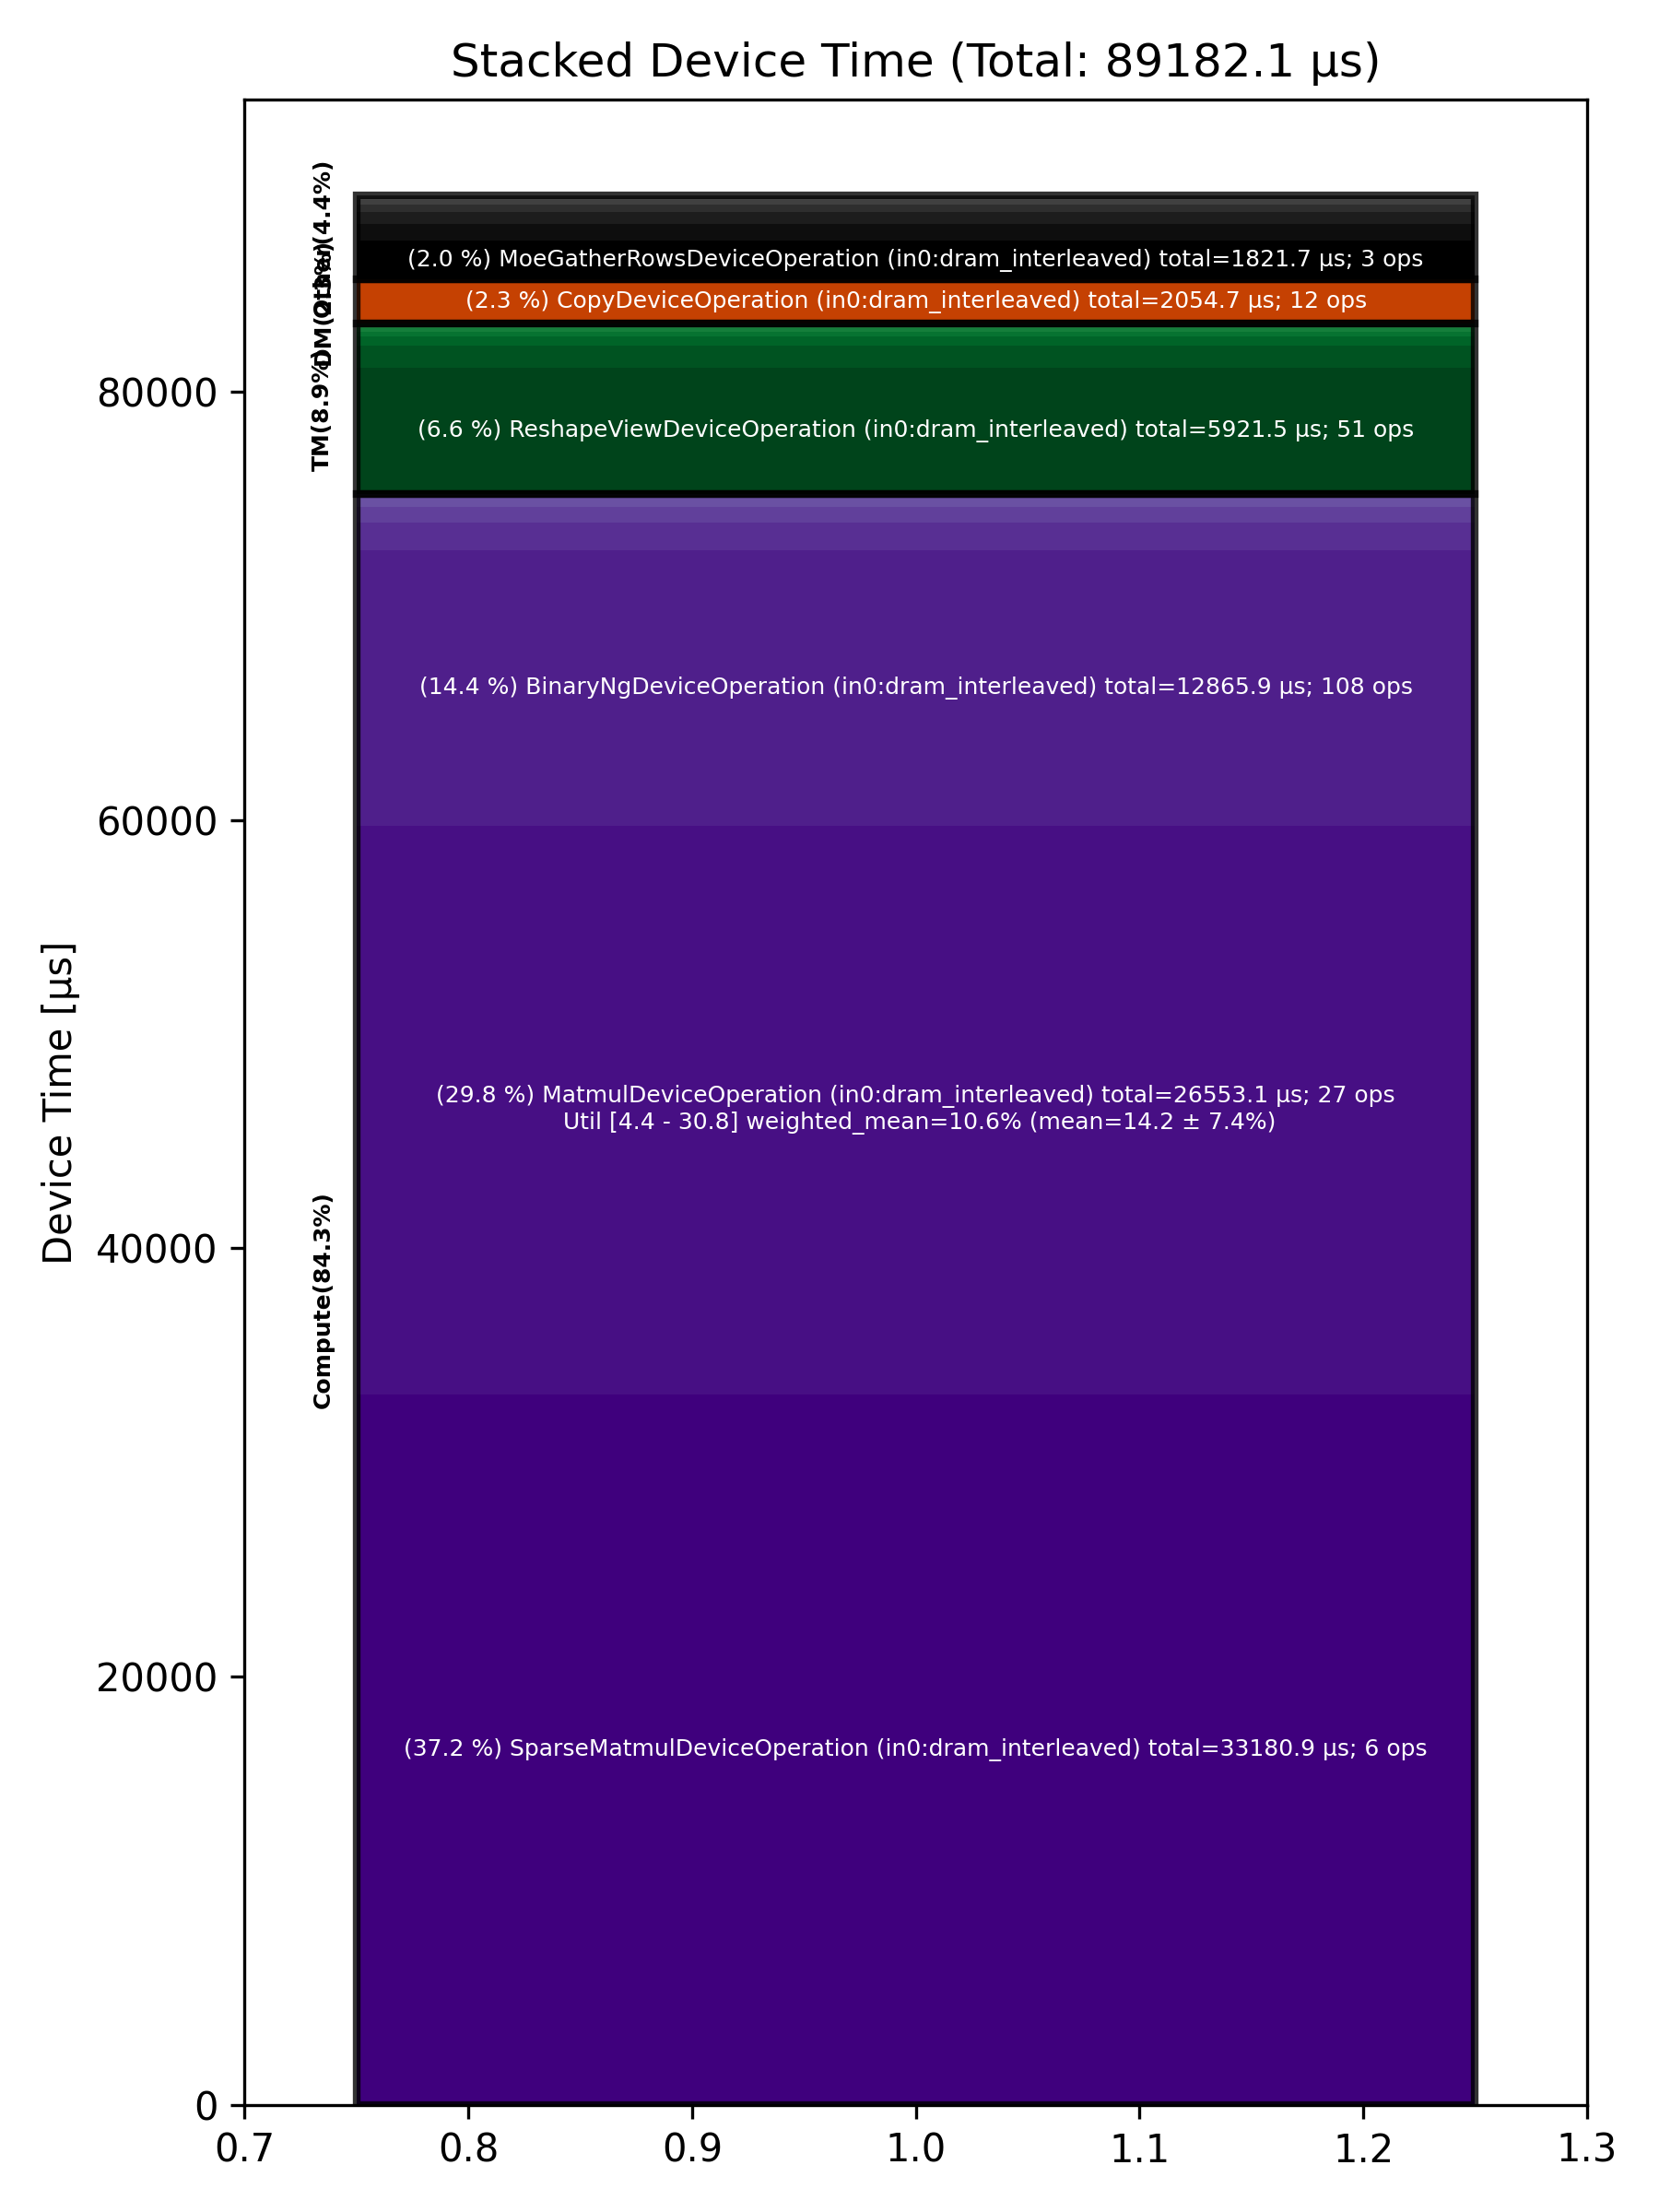

Data behind this chart, as committed beside it:
Total % [%], Op Code, Device Time Sum [μs], Op Count, Op Category, Min FLOPs [%], Max FLOPs [%], Mean FLOPs [%], Std FLOPs [%], Weighted Mean FLOPs [%]
37.21, SparseMatmulDeviceOperation (in0:dram_in…, 33181, 6, Compute, , , , , 
29.77, MatmulDeviceOperation (in0:dram_interlea…, 26553, 27, Compute, 4.38, 30.77, 14.22, 7.38, 10.56
14.43, BinaryNgDeviceOperation (in0:dram_interl…, 12866, 108, Compute, , , , , 
6.64, ReshapeViewDeviceOperation (in0:dram_int…, 5922, 51, TM, , , , , 
2.30, CopyDeviceOperation (in0:dram_interleave…, 2055, 12, DM, , , , , 
2.04, MoeGatherRowsDeviceOperation (in0:dram_i…, 1822, 3, Other, , , , , 
1.46, UnaryDeviceOperation (in0:dram_interleav…, 1306, 36, Compute, , , , , 
1.15, SliceDeviceOperation (in0:dram_interleav…, 1026, 81, TM, , , , , 
0.89, UntilizeCodegenDeviceOperation (in0:dram…, 796.5, 6, Other, , , , , 
0.79, ReduceDeviceOperation (in0:dram_interlea…, 705.2, 12, Compute, , , , , 
0.60, MhcSplitSinkhornDeviceOperation (in0:dra…, 536.7, 6, Other, , , , , 
0.55, LayerNormDeviceOperation (in0:dram_inter…, 492.1, 15, Compute, , , , , 
0.48, TernaryDeviceOperation (in0:dram_interle…, 431, 27, TM, , , , , 
0.39, MhcPostDeviceOperation (in0:dram_interle…, 349.4, 6, Other, , , , , 
0.25, MoeSortedDispatchDeviceOperation (in0:dr…, 223.3, 3, Other, , , , , 
0.23, UntilizeWithUnpaddingDeviceOperation (in…, 201.7, 21, TM, , , , , 
0.22, TypecastDeviceOperation (in0:dram_interl…, 197, 48, TM, , , , , 
0.16, TilizeWithValPaddingDeviceOperation (in0…, 143.7, 24, TM, , , , , 
0.13, MoeGatherAddRowsDeviceOperation (in0:dra…, 117.8, 3, Other, , , , , 
0.11, TopKDeviceOperation (in0:dram_interleave…, 102.4, 3, Other, , , , , 
0.10, MatmulDeviceOperation (in0:l1_interleave…, 90.94, 3, Compute, 29.67, 29.94, 29.79, 0.14, 29.79
0.05, FillPadDeviceOperation (in0:dram_interle…, 42.31, 6, TM, , , , , 
0.01, BinaryNgDeviceOperation (in0:l1_interlea…, 12.01, 3, Compute, , , , , 
0.01, SliceDeviceOperation (in0:l1_interleaved…, 9.82, 6, TM, , , , , 
